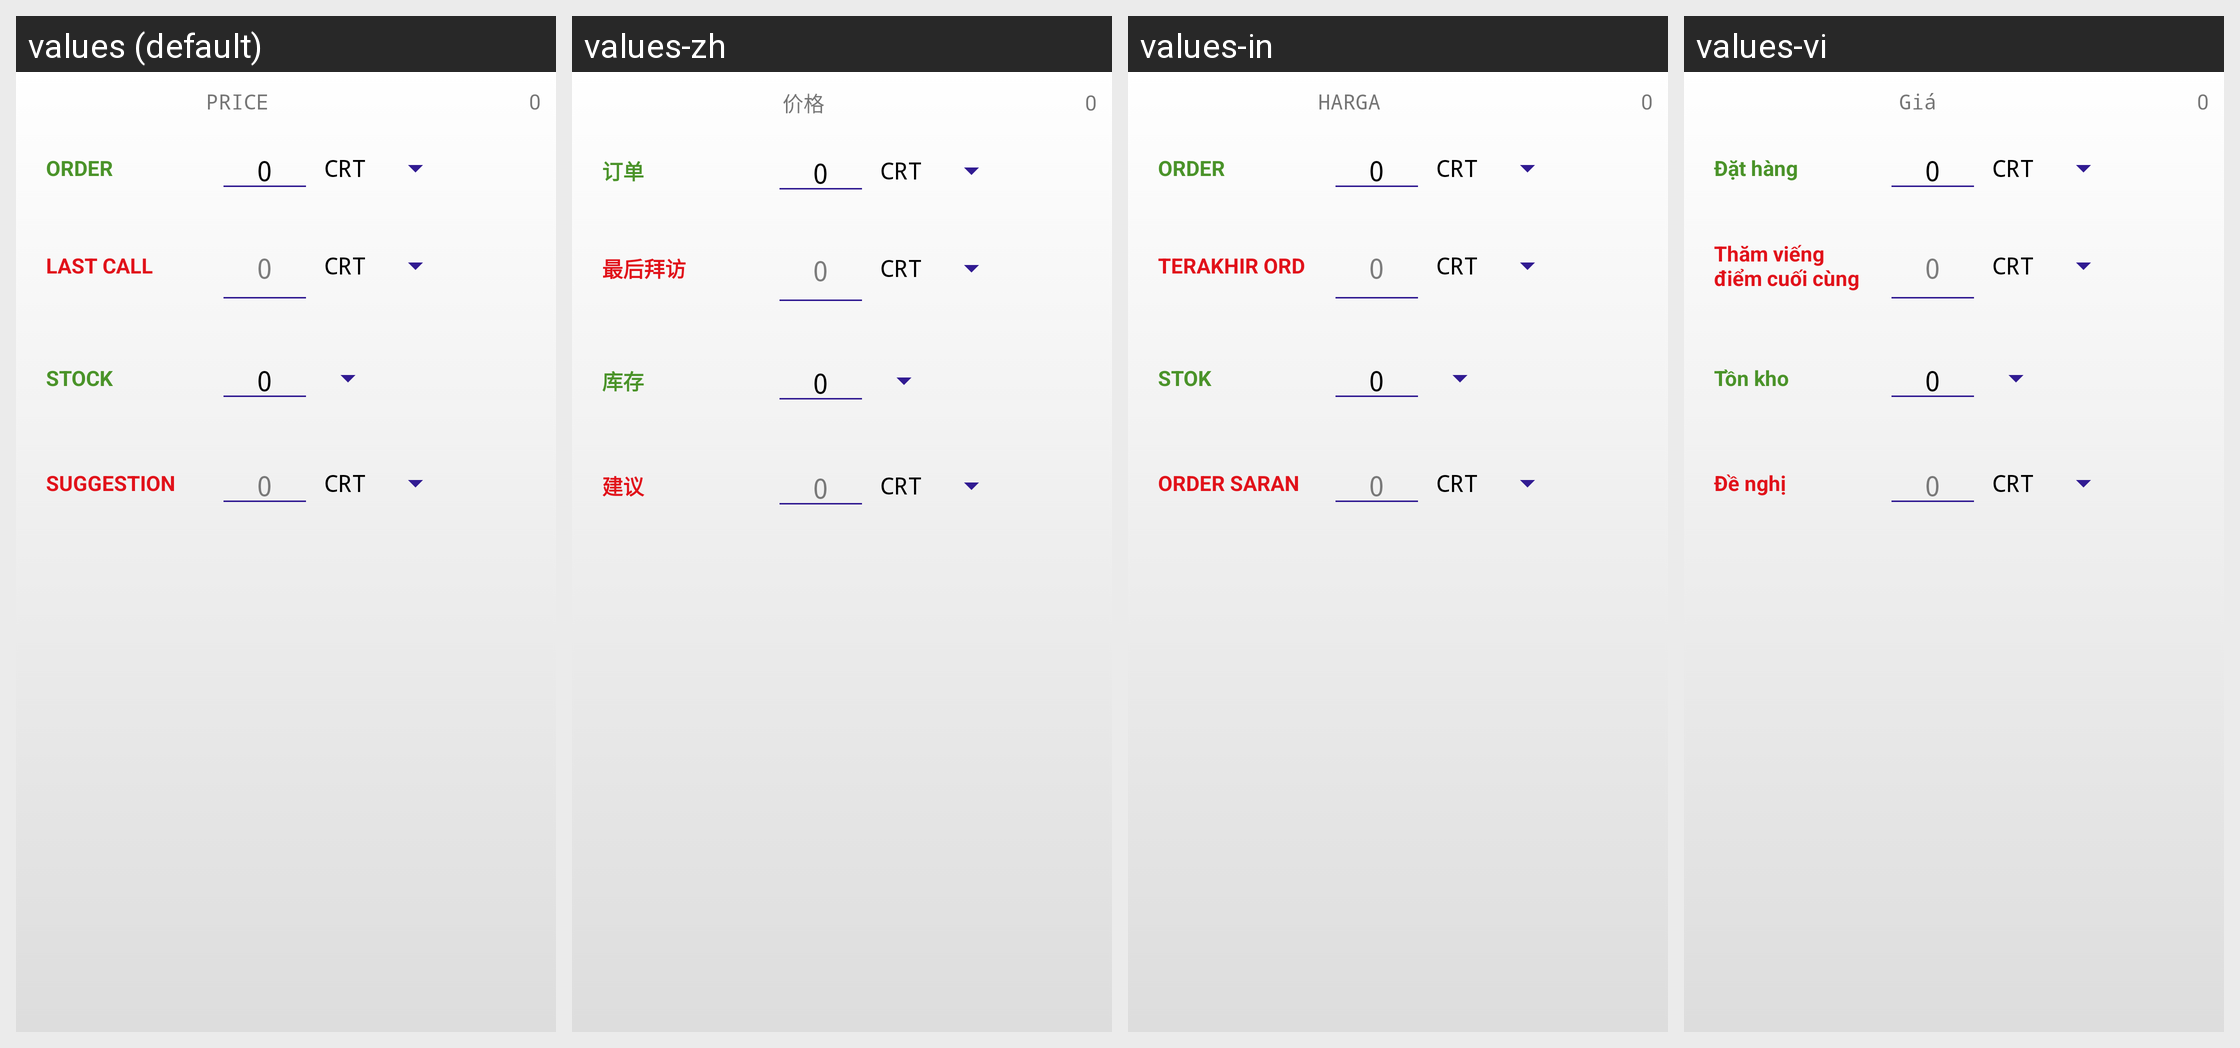

Locale-by-locale string values for the Android screen shown in this grid:
Android screen res/layout/ui_order_qyt.xml rendered under 4 locales, left to right: values (default), values-zh, values-in, values-vi. Device: Nexus 5 (rendered at 1080×1920; each locale shown at half size, 540×960, under a caption strip naming it); theme AppTheme.
Strings drawn on this screen, with the default value and each locale's value (text and hints the layout hard-codes, and strings that could not be matched under every locale, appear in the picture but are not listed):

transaction_order_text_price
  values: PRICE
  values-zh: 价格
  values-in: HARGA
  values-vi: Giá

transaction_order_text_order_qty
  values: ORDER
  values-zh: 订单
  values-in: ORDER
  values-vi: Đặt hàng

transaction_order_text_last_call
  values: LAST CALL
  values-zh: 最后拜访
  values-in: TERAKHIR ORD
  values-vi: Thăm viếng điểm cuối cùng

transaction_order_text_stock
  values: STOCK
  values-zh: 库存
  values-in: STOK
  values-vi: Tồn kho

transaction_order_text_suggestion_order
  values: SUGGESTION
  values-zh: 建议
  values-in: ORDER SARAN
  values-vi: Đề nghị
